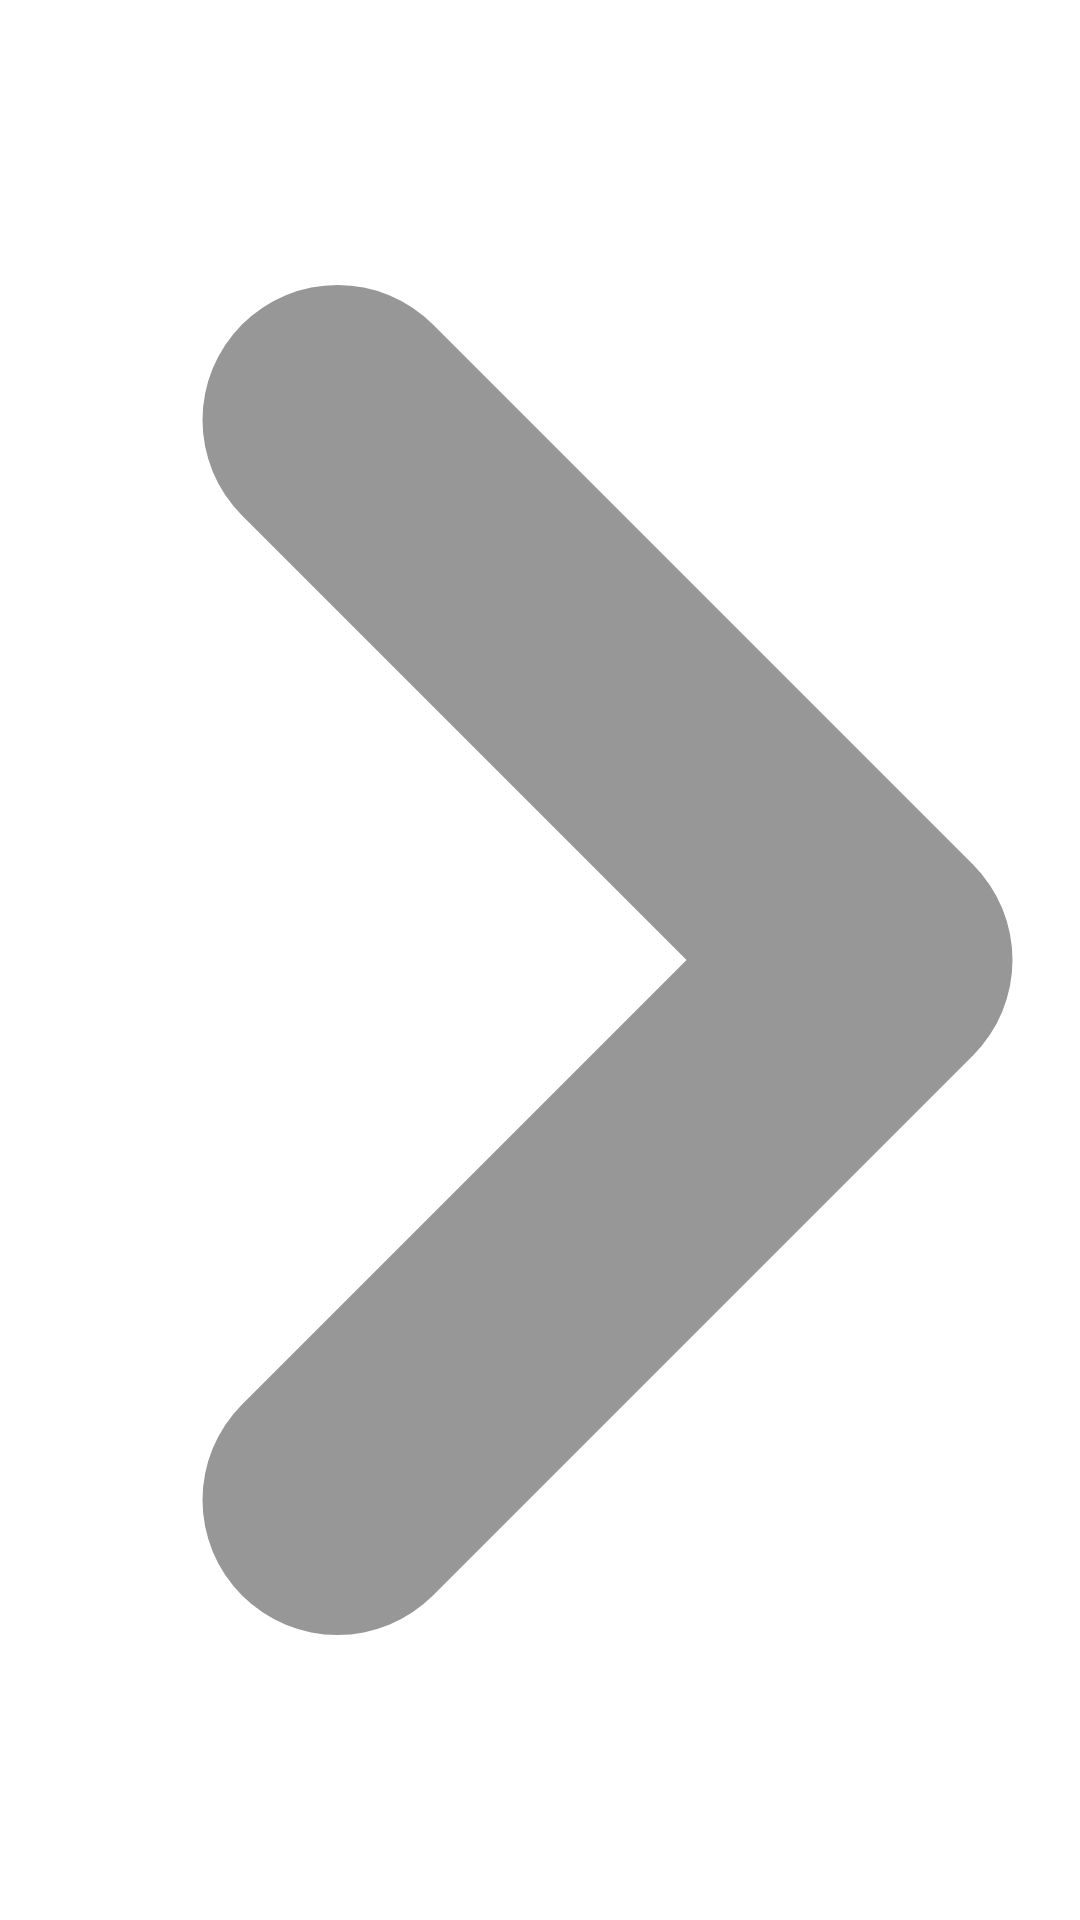

Layout XML and referenced resources for this Android screen:
<!-- AndroidManifest.xml: fallback theme Theme.MaterialComponents.DayNight.NoActionBar -->
<!-- res/layout/preference_arrow.xml -->
<ImageView xmlns:android="http://schemas.android.com/apk/res/android"
    android:layout_width="@dimen/pref_chevron_width"
    android:layout_height="@dimen/pref_chevron_height"
    android:layout_gravity="center_vertical"
    android:contentDescription="@null"
    android:src="@drawable/ic_pref_chevron_right" />
<!-- resources referenced by this layout -->
<resources>
  <dimen name="pref_chevron_height">12dp</dimen>
  <dimen name="pref_chevron_width">8dp</dimen>
  <!-- drawable ic_pref_chevron_right (drawable) -->
  <?xml version="1.0" encoding="utf-8"?>
  <vector xmlns:android="http://schemas.android.com/apk/res/android"
      android:autoMirrored="true"
      android:width="8dp"
      android:height="12dp"
      android:viewportWidth="8"
      android:viewportHeight="12">
      <path
          android:pathData="M2.5,2 L6.5,6 L2.5,10"
          android:strokeColor="@color/pref_chevron"
          android:strokeWidth="2"
          android:strokeLineCap="round"
          android:strokeLineJoin="round" />
  </vector>
  <color name="pref_chevron">#FF979797</color>
</resources>
